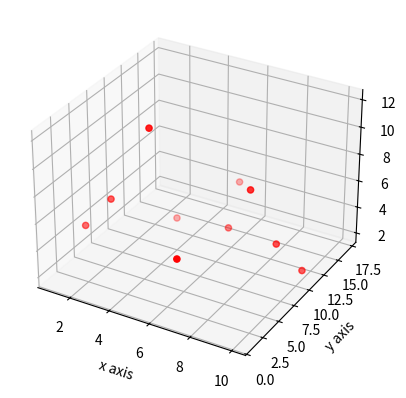

Reproduce this figure in Python.
from mpl_toolkits.mplot3d import Axes3D
import matplotlib.pyplot as plt

fig = plt.figure()
ax = fig.add_subplot(111, projection='3d')

X = [1,2,3,4,5,6,7,8,9,10]
Y = [5,6,13,6,17,12,1,9,10,11]
Z = [4,6,2,12,4,3,6,8,4,2]

ax.scatter(X, Y, Z, c='r', marker='o')

ax.set_xlabel('x axis')
ax.set_ylabel('y axis')
ax.set_zlabel('z axis')

plt.show()